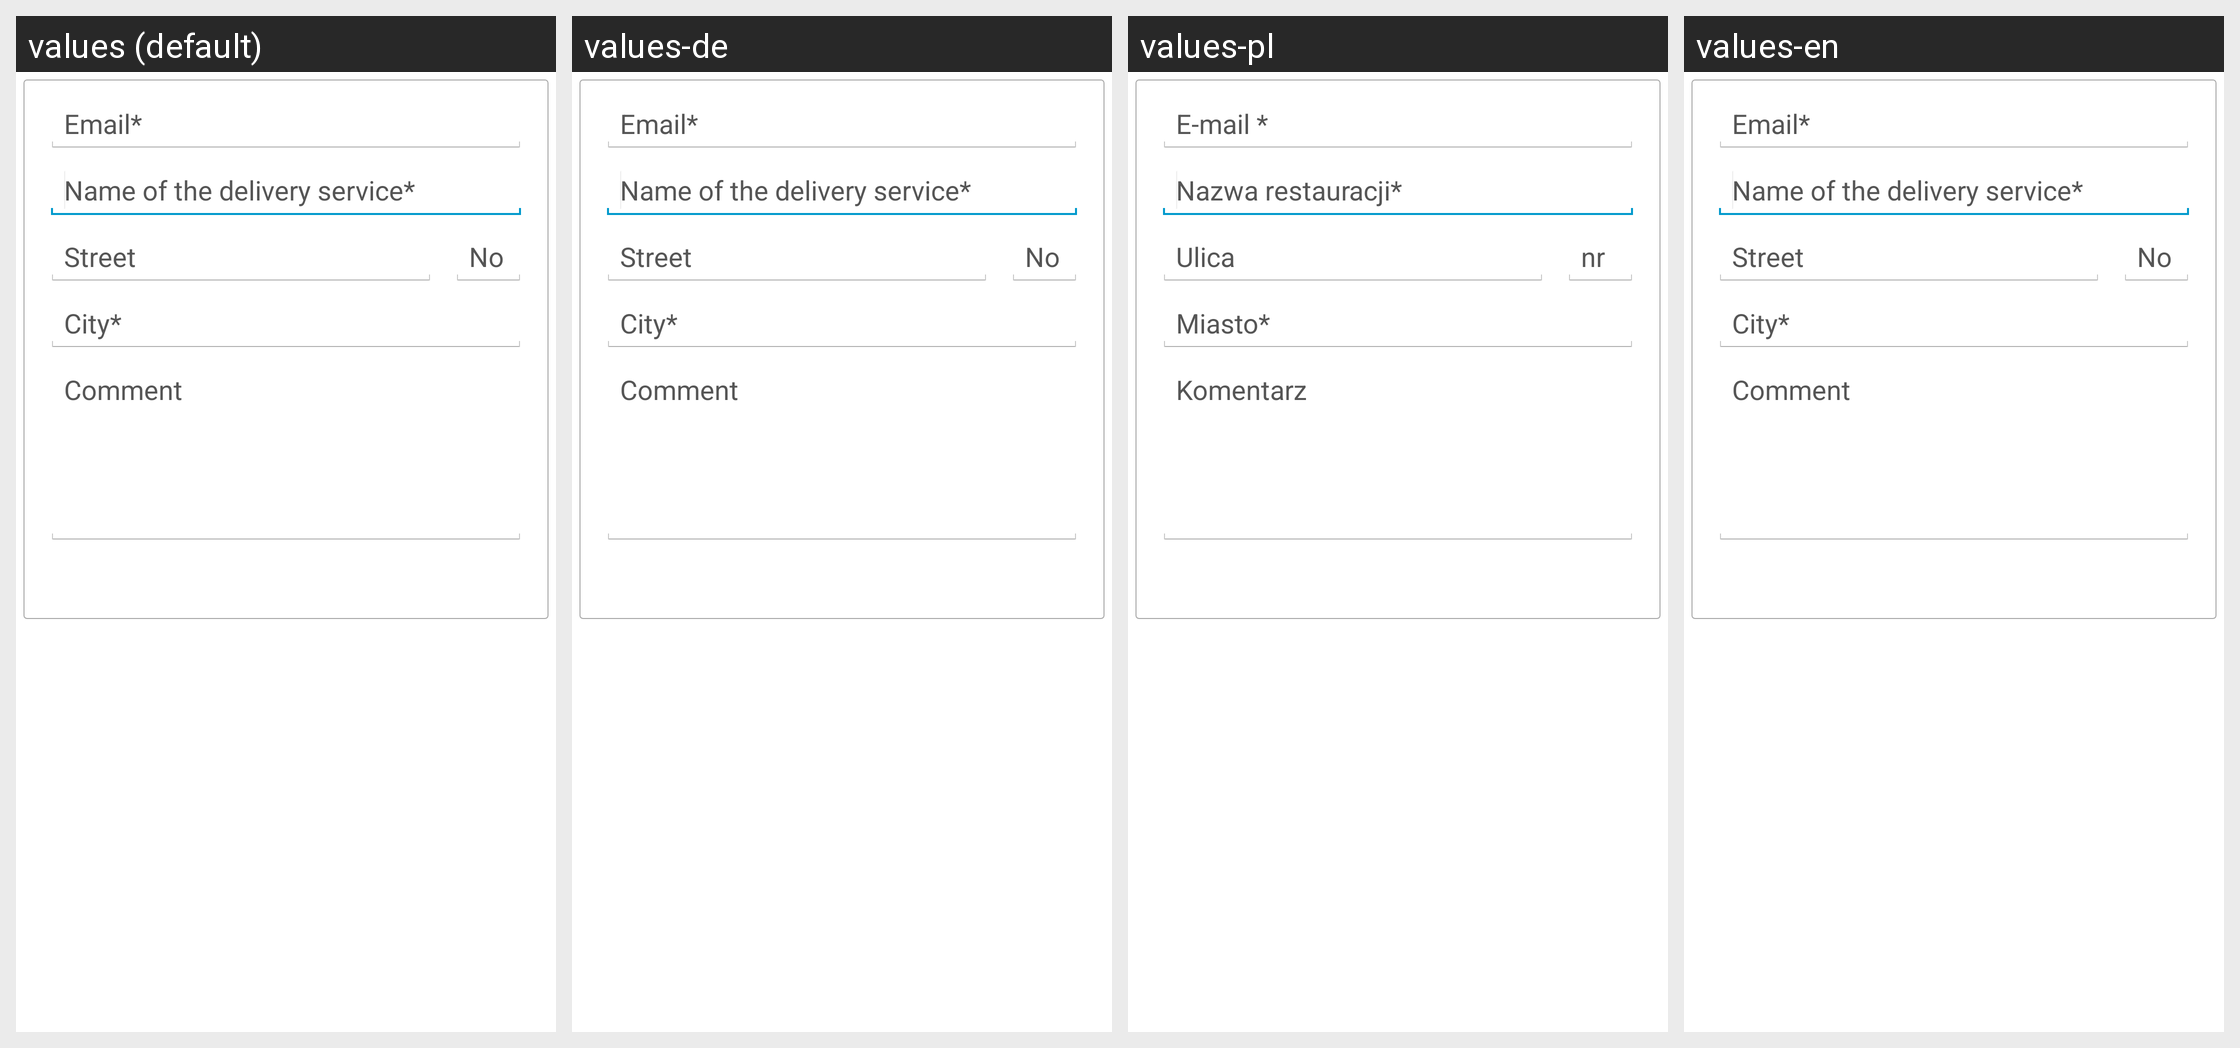

Locale-by-locale string values for the Android screen shown in this grid:
Android screen res/layout/propose_fragment.xml rendered under 4 locales, left to right: values (default), values-de, values-pl, values-en. Device: Nexus 5 (rendered at 1080×1920; each locale shown at half size, 540×960, under a caption strip naming it); theme LiferandoTheme.
Strings drawn on this screen, with the default value and each locale's value (text and hints the layout hard-codes, and strings that could not be matched under every locale, appear in the picture but are not listed):

deliver_email
  values: Email*
  values-de: Email*
  values-pl: E-mail *
  values-en: Email*

name_of_the_delivery_service
  values: Name of the delivery service*
  values-de: Name of the delivery service*
  values-pl: Nazwa restauracji*
  values-en: Name of the delivery service*

street
  values: Street
  values-de: Street
  values-pl: Ulica
  values-en: Street

nr_text
  values: No
  values-de: No
  values-pl: nr
  values-en: No

place
  values: City*
  values-de: City*
  values-pl: Miasto*
  values-en: City*

comment
  values: Comment
  values-de: Comment
  values-pl: Komentarz
  values-en: Comment
